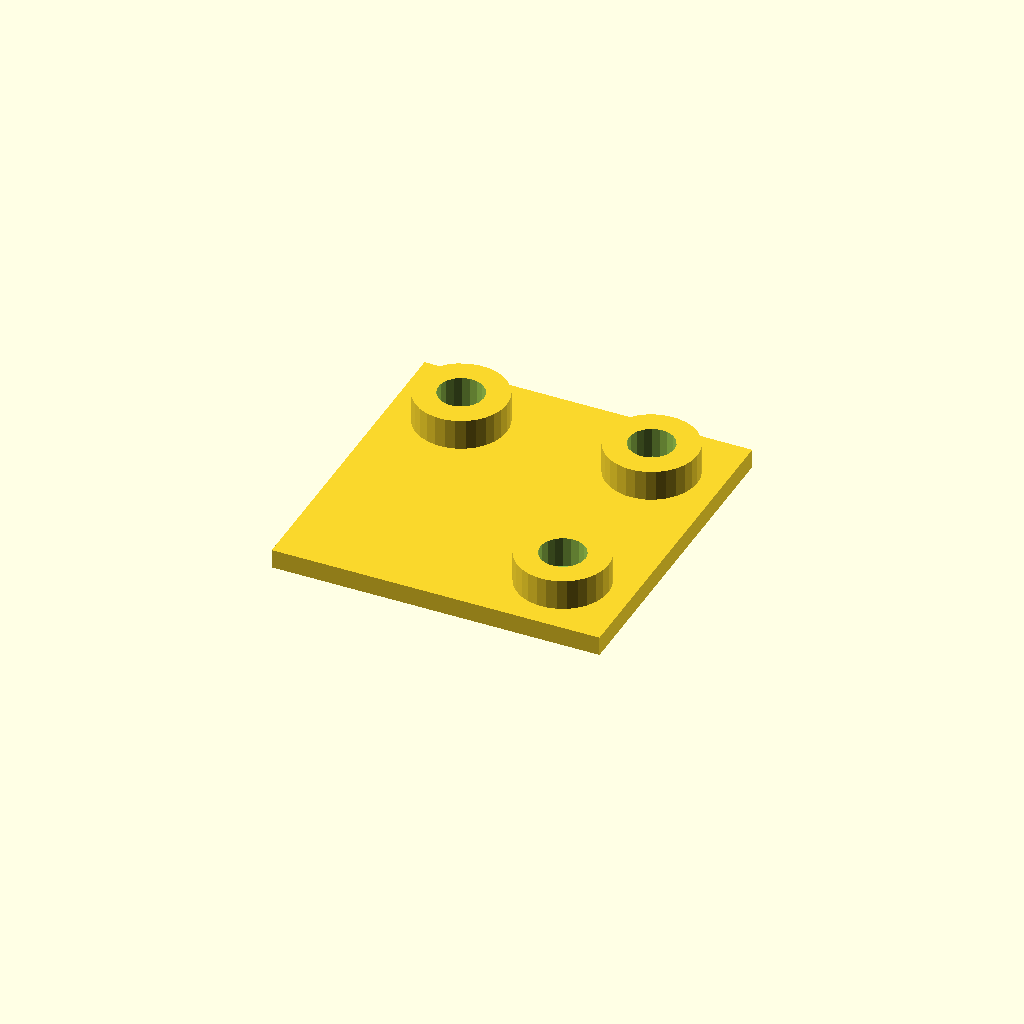
Cell 1: rendered with the file's own defaults.
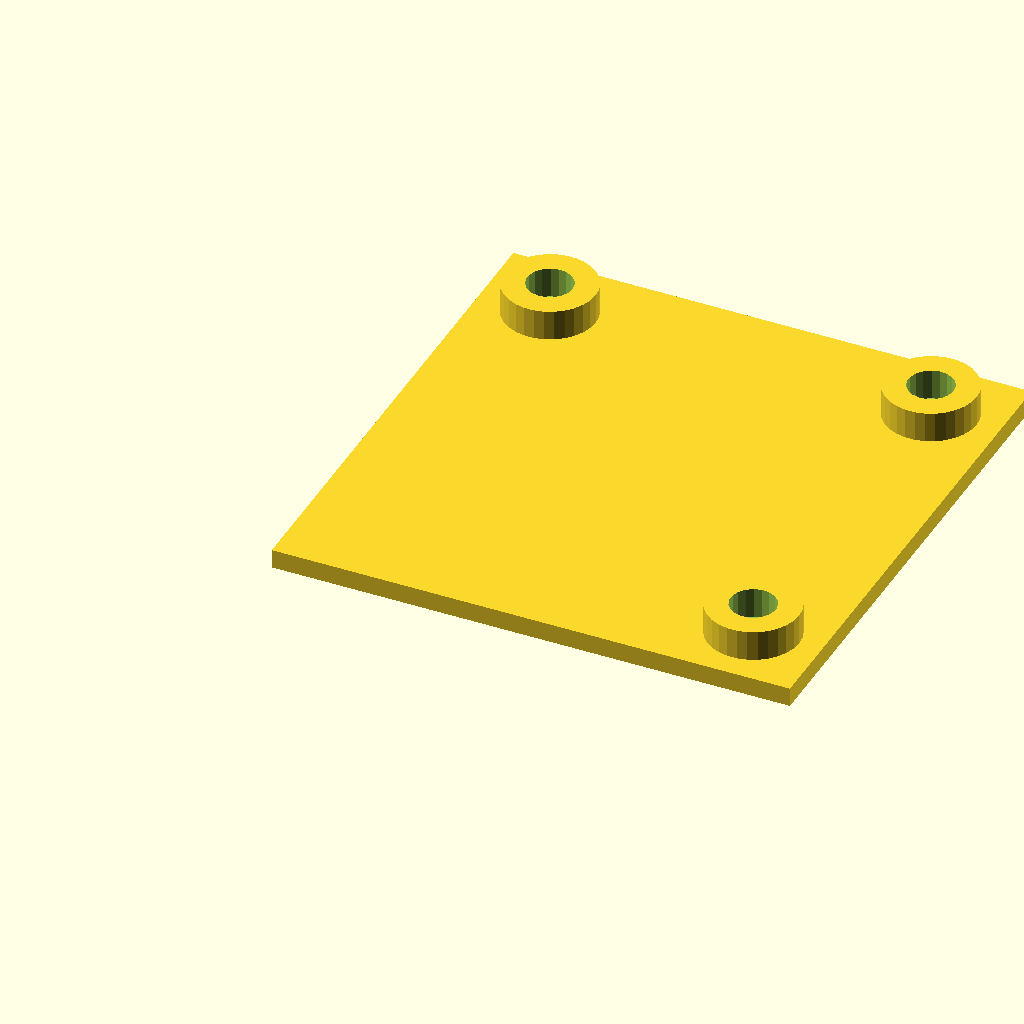
Cell 2: the same model with pitch = 100.
One fixed orthographic camera (rotation 55°, 0°, 25°; colour scheme Cornfield) for every cell.
The OpenSCAD source (public/files/pegboard-drilling-jigs/row_seeder.scad):
// ============================================================================
//  ROW SEEDER — creates the two seed holes that start each new row/column
//  For drilling the hole grid of an 18mm plywood pegboard panel.
//
//  Pattern assumed: 10mm holes on a 50mm grid.
//
//  Coordinate convention (matches the other jigs in this folder):
//    - Panel top surface  = z = 0
//    - The seeder's locating pin sits at local (0, 0) and drops into a hole
//      that is ALREADY drilled. The three guide positions are relative to it:
//
//          A = (0,  +pitch)      row mode:  left seed of the new row
//          B = (+pitch, +pitch)  BOTH modes: diagonal seed
//          C = (+pitch, 0)       column mode: lower seed of the new column
//
//    Row-major use:    bushes in A + B  -> drills the seed pair for a new row
//    Column-major use: bushes in B + C  -> drills the seed pair for a new col
//    (all three positions have bush seats; the unused one just sits idle)
//
//  How it works:
//    - After a row is finished, the hole directly "above" the seeder pin
//      (previous row, same column) already exists. Drop the pin in it and the
//      two guides land exactly on the next row's first two grid positions.
//    - No measuring, no edge fences — the pin IS the reference.
//    - Rotate the seeder 180 deg to seed rows in the opposite direction.
//
//  PRINT: FLIP the part upside-down before slicing so the pin points UP —
//  it then prints last as a clean vertical post. No supports needed.
// ============================================================================

// ------------------------- PATTERN -------------------------
pitch  = 50;   // [mm] hole grid spacing
hole_d = 10;   // [mm] drilled hole / bit size (for reference)

// --------------------- LOCATING PIN (underside) --------------------
pin_d      = 9.8;  // [mm] pin diameter — snug in a 10mm hole
pin_len    = 10;   // [mm] pin engagement depth below the base
pin_embed  = 3;    // [mm] pin root embedded inside the base
chamfer_h  = 1.2;  // [mm] lead-in chamfer height at the pin tip
chamfer_d  = 0.7;  // [mm] radial chamfer size at the pin tip

// --------------------- DRILL GUIDES / METAL BUSH --------------------
bush_od     = 12;    // [mm] bush outside diameter (reference only)
bush_hole_d = 11.9;  // [mm] seat diameter — press fit into PLA/PETG
bit_clear_d = 10.4;  // [mm] bit clearance hole (0.2mm/side)
bush_seat_h = 8;     // [mm] counterbore depth inside the boss
boss_od     = 24;    // [mm] boss diameter around each guide
boss_h      = 8;     // [mm] boss height above the base

// ------------------------------ BODY -------------------------------
base_t  = 5;                          // [mm] base plate thickness
margin  = boss_od / 2 + 6;            // [mm] plate margin around features
plate_x0 = -margin;                   // plate extent (pin sits at 0,0)
plate_x1 = pitch + margin;
plate_y0 = -margin;
plate_y1 = pitch + margin;

// ---------------------------- COMPUTED -----------------------------
// guide stations relative to the pin at (0,0)
A = [0,        pitch];
B = [pitch,    pitch];
C = [pitch,    0];
guide_pts = [A, B, C];

assert(pin_d < hole_d, "pin must be smaller than the drilled holes");
assert(bush_hole_d > bit_clear_d, "bush seat must be larger than bit clearance");
assert(bush_seat_h <= boss_h, "bush seat deeper than boss");

module locating_pin(x, y) {
    // shaft: z from -pin_len + chamfer_h up to +pin_embed
    translate([x, y, -pin_len + chamfer_h])
        cylinder(d = pin_d, h = pin_len + pin_embed - chamfer_h);
    // lead-in chamfer: z from -pin_len up to -pin_len + chamfer_h
    translate([x, y, -pin_len])
        cylinder(d1 = pin_d - 2 * chamfer_d, d2 = pin_d, h = chamfer_h);
}

module row_seeder() {
    difference() {
        union() {
            // ---- base plate ----
            translate([plate_x0, plate_y0, 0])
                cube([plate_x1 - plate_x0, plate_y1 - plate_y0, base_t]);

            // ---- locating pin (point down into the reference hole) ----
            locating_pin(0, 0);

            // ---- guide bosses ----
            for (g = guide_pts)
                translate([g[0], g[1], base_t])
                    cylinder(d = boss_od, h = boss_h);
        }

        // ---- stepped guide holes: bush seat on top, bit clearance below ----
        for (g = guide_pts) {
            translate([g[0], g[1], base_t + boss_h - bush_seat_h])
                cylinder(d = bush_hole_d, h = bush_seat_h + 0.02);
            translate([g[0], g[1], -0.01])
                cylinder(d = bit_clear_d, h = base_t + boss_h + 0.02);
        }
    }
}

row_seeder();
Customizer parameters (derived from the source; name, type, default, range or options):
pitch: number, default 50
hole_d: number, default 10
pin_d: number, default 9.8
pin_len: number, default 10
pin_embed: number, default 3
chamfer_h: number, default 1.2
chamfer_d: number, default 0.7
bush_od: number, default 12
bush_hole_d: number, default 11.9
bit_clear_d: number, default 10.4
bush_seat_h: number, default 8
boss_od: number, default 24
boss_h: number, default 8
base_t: number, default 5
